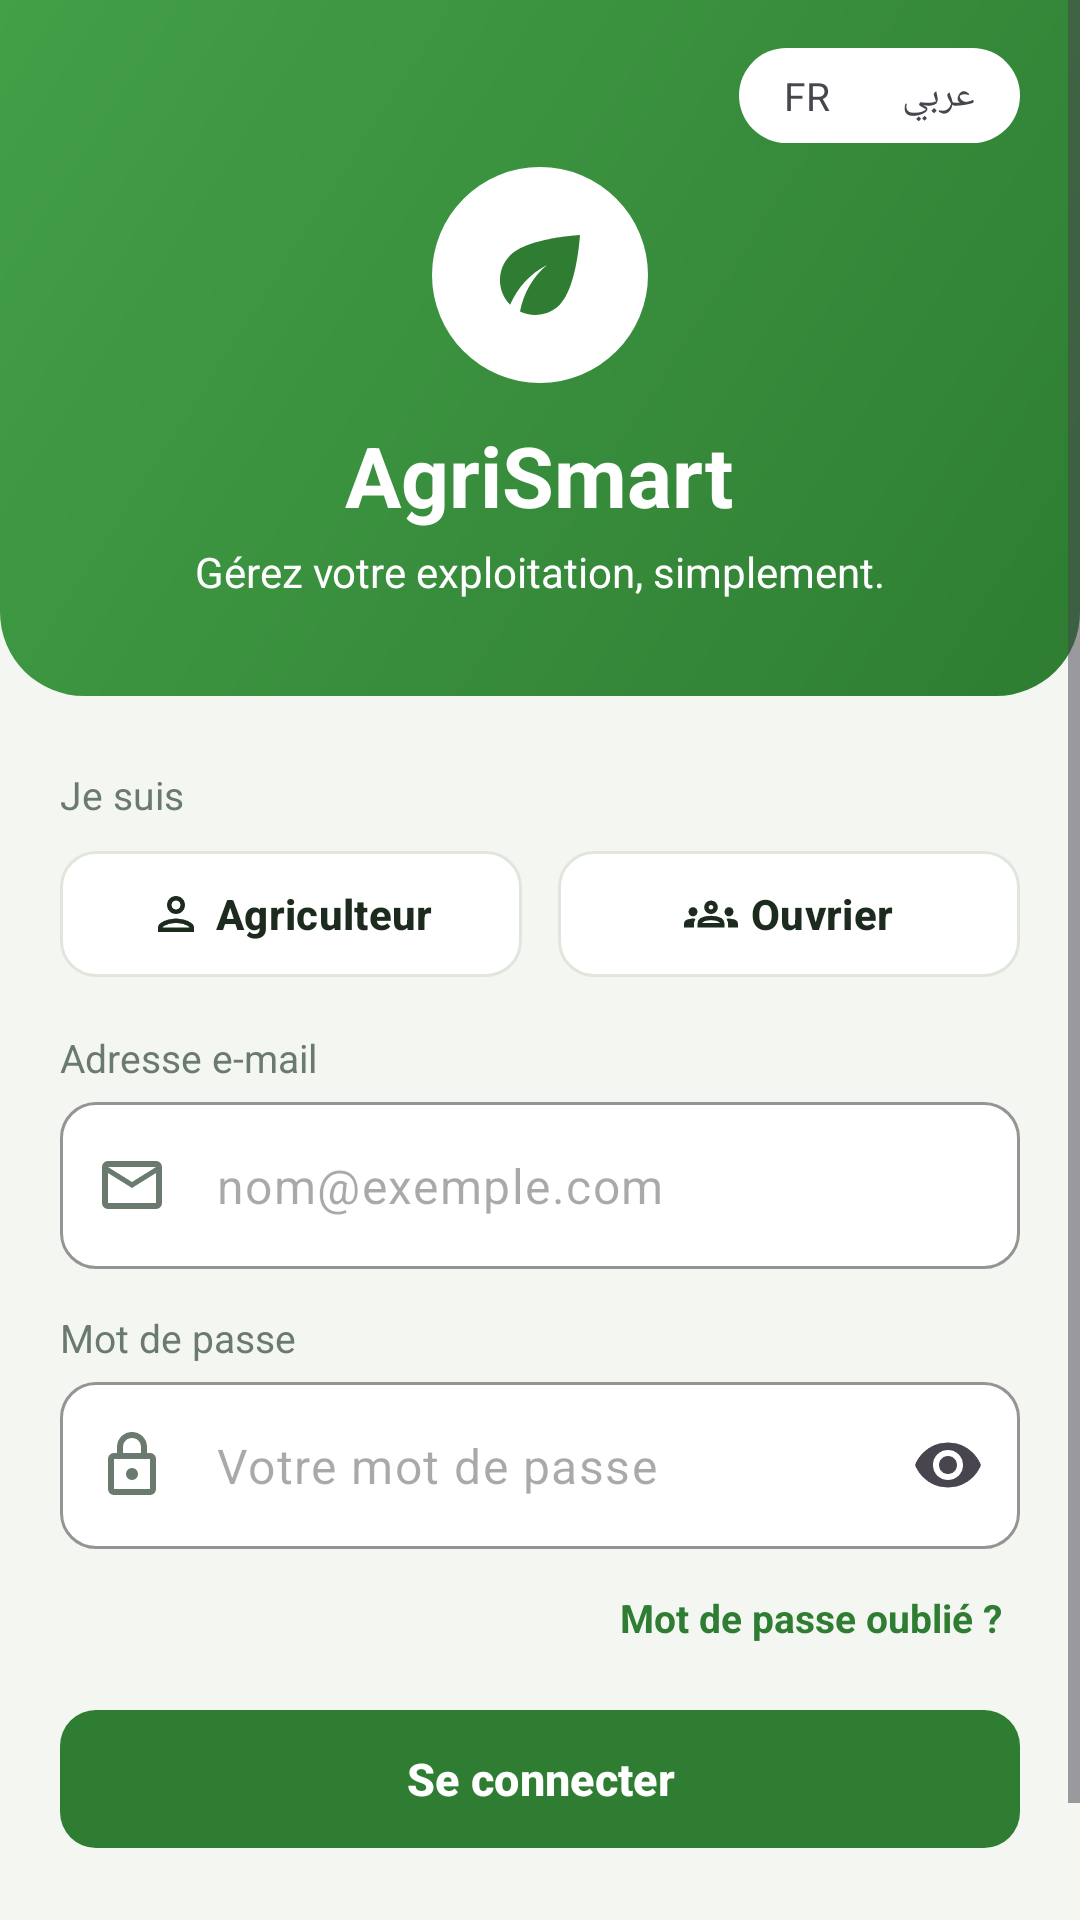

Here is an Android app screen rendered from its layout file. Give the layout XML and the strings, colors and styles it references.
<!-- AndroidManifest.xml: activity theme Theme.AgriSmart.Green -->
<!-- res/layout/activity_login.xml -->
<?xml version="1.0" encoding="utf-8"?>
<ScrollView xmlns:android="http://schemas.android.com/apk/res/android"
    xmlns:app="http://schemas.android.com/apk/res-auto"
    android:layout_width="match_parent"
    android:layout_height="match_parent"
    android:background="@color/bg"
    android:fillViewport="true">

    <LinearLayout
        android:layout_width="match_parent"
        android:layout_height="wrap_content"
        android:orientation="vertical">

        
        <LinearLayout
            android:layout_width="match_parent"
            android:layout_height="wrap_content"
            android:background="@drawable/bg_header"
            android:orientation="vertical"
            android:paddingHorizontal="20dp"
            android:paddingTop="16dp"
            android:paddingBottom="32dp">

            
            <LinearLayout
                android:layout_width="wrap_content"
                android:layout_height="wrap_content"
                android:layout_gravity="end"
                android:background="@drawable/bg_pill"
                android:orientation="horizontal"
                android:padding="3dp">

                <TextView
                    android:id="@+id/tvLangFr"
                    android:layout_width="wrap_content"
                    android:layout_height="wrap_content"
                    android:background="@drawable/bg_pill"
                    android:paddingHorizontal="12dp"
                    android:paddingVertical="4dp"
                    android:text="@string/lang_fr"
                    android:textSize="13sp" />

                <TextView
                    android:id="@+id/tvLangAr"
                    android:layout_width="wrap_content"
                    android:layout_height="wrap_content"
                    android:background="@drawable/bg_pill"
                    android:paddingHorizontal="12dp"
                    android:paddingVertical="4dp"
                    android:text="@string/lang_ar"
                    android:textSize="13sp" />
            </LinearLayout>

            <ImageView
                android:layout_width="72dp"
                android:layout_height="72dp"
                android:layout_gravity="center_horizontal"
                android:layout_marginTop="8dp"
                android:background="@drawable/bg_circle"
                android:contentDescription="@string/app_name"
                android:padding="16dp"
                android:src="@drawable/ic_leaf"
                app:tint="@color/green_primary" />

            <TextView
                android:layout_width="wrap_content"
                android:layout_height="wrap_content"
                android:layout_gravity="center_horizontal"
                android:layout_marginTop="12dp"
                android:text="@string/app_name"
                android:textColor="@color/white"
                android:textSize="28sp"
                android:textStyle="bold" />

            <TextView
                android:layout_width="wrap_content"
                android:layout_height="wrap_content"
                android:layout_gravity="center_horizontal"
                android:layout_marginTop="4dp"
                android:text="@string/app_tagline"
                android:textColor="@color/white"
                android:textSize="14sp" />
        </LinearLayout>

        
        <LinearLayout
            android:layout_width="match_parent"
            android:layout_height="wrap_content"
            android:orientation="vertical"
            android:padding="20dp">

            <TextView
                style="@style/AgriSmart.Label"
                android:layout_marginTop="4dp"
                android:text="@string/login_i_am" />

            
            <LinearLayout
                android:layout_width="match_parent"
                android:layout_height="wrap_content"
                android:orientation="horizontal">

                <com.google.android.material.button.MaterialButton
                    android:id="@+id/btnFarmer"
                    style="@style/Widget.AgriSmart.RoleButton"
                    android:layout_width="0dp"
                    android:layout_height="wrap_content"
                    android:layout_marginEnd="6dp"
                    android:layout_weight="1"
                    android:text="@string/role_farmer"
                    app:icon="@drawable/ic_person" />

                <com.google.android.material.button.MaterialButton
                    android:id="@+id/btnWorker"
                    style="@style/Widget.AgriSmart.RoleButton"
                    android:layout_width="0dp"
                    android:layout_height="wrap_content"
                    android:layout_marginStart="6dp"
                    android:layout_weight="1"
                    android:text="@string/role_worker"
                    app:icon="@drawable/ic_groups" />
            </LinearLayout>

            <TextView
                style="@style/AgriSmart.Label"
                android:text="@string/label_email" />

            <com.google.android.material.textfield.TextInputLayout
                android:id="@+id/tilEmail"
                style="@style/Widget.AgriSmart.TextInput"
                android:layout_width="match_parent"
                android:layout_height="wrap_content"
                app:startIconDrawable="@drawable/ic_mail">

                <com.google.android.material.textfield.TextInputEditText
                    android:id="@+id/etEmail"
                    android:layout_width="match_parent"
                    android:layout_height="wrap_content"
                    android:hint="@string/hint_email"
                    android:inputType="textEmailAddress" />
            </com.google.android.material.textfield.TextInputLayout>

            <TextView
                style="@style/AgriSmart.Label"
                android:text="@string/label_password" />

            <com.google.android.material.textfield.TextInputLayout
                android:id="@+id/tilPassword"
                style="@style/Widget.AgriSmart.TextInput"
                android:layout_width="match_parent"
                android:layout_height="wrap_content"
                app:endIconMode="password_toggle"
                app:startIconDrawable="@drawable/ic_lock">

                <com.google.android.material.textfield.TextInputEditText
                    android:id="@+id/etPassword"
                    android:layout_width="match_parent"
                    android:layout_height="wrap_content"
                    android:hint="@string/hint_password"
                    android:inputType="textPassword" />
            </com.google.android.material.textfield.TextInputLayout>

            <TextView
                android:id="@+id/tvForgotPassword"
                style="@style/AgriSmart.Link"
                android:layout_gravity="end"
                android:layout_marginTop="8dp"
                android:text="@string/forgot_password" />

            <com.google.android.material.button.MaterialButton
                android:id="@+id/btnLogin"
                style="@style/Widget.AgriSmart.Button"
                android:layout_width="match_parent"
                android:layout_height="wrap_content"
                android:layout_marginTop="12dp"
                android:text="@string/btn_login" />

            <ProgressBar
                android:id="@+id/progress"
                android:layout_width="32dp"
                android:layout_height="32dp"
                android:layout_gravity="center_horizontal"
                android:layout_marginTop="12dp"
                android:visibility="gone" />

            <LinearLayout
                android:layout_width="wrap_content"
                android:layout_height="wrap_content"
                android:layout_gravity="center_horizontal"
                android:layout_marginTop="12dp"
                android:gravity="center_vertical"
                android:orientation="horizontal">

                <TextView
                    android:layout_width="wrap_content"
                    android:layout_height="wrap_content"
                    android:text="@string/no_account"
                    android:textColor="@color/text_secondary"
                    android:textSize="13sp" />

                <TextView
                    android:id="@+id/tvGoRegister"
                    style="@style/AgriSmart.Link"
                    android:text="@string/create_account" />
            </LinearLayout>
        </LinearLayout>
    </LinearLayout>
</ScrollView>
<!-- resources referenced by this layout -->
<resources>
  <color name="bg">#F4F6F1</color>
  <color name="green_primary">#2E7D32</color>
  <color name="text_secondary">#6B7A6E</color>
  <color name="white">#FFFFFF</color>
  <!-- drawable bg_circle (drawable) -->
  <?xml version="1.0" encoding="utf-8"?>
  <shape xmlns:android="http://schemas.android.com/apk/res/android" android:shape="oval">
      <solid android:color="@color/white" />
  </shape>
  <!-- drawable bg_header (drawable) -->
  <?xml version="1.0" encoding="utf-8"?>
  <shape xmlns:android="http://schemas.android.com/apk/res/android">
      <gradient
          android:angle="315"
          android:endColor="@color/green_primary"
          android:startColor="@color/green_light" />
      <corners
          android:bottomLeftRadius="28dp"
          android:bottomRightRadius="28dp" />
  </shape>
  <!-- drawable bg_pill (drawable) -->
  <?xml version="1.0" encoding="utf-8"?>
  <shape xmlns:android="http://schemas.android.com/apk/res/android">
      <solid android:color="@color/white" />
      <corners android:radius="50dp" />
  </shape>
  <!-- drawable ic_mail (drawable) -->
  <vector xmlns:android="http://schemas.android.com/apk/res/android"
      android:width="24dp"
      android:height="24dp"
      android:viewportWidth="24"
      android:viewportHeight="24">
      <path
          android:fillColor="@android:color/black"
          android:pathData="M22 6c0-1.1-.9-2-2-2H4c-1.1 0-2 .9-2 2v12c0 1.1.9 2 2 2h16c1.1 0 2-.9 2-2V6zm-2 0-8 4.99L4 6h16zm0 12H4V8l8 5 8-5v10z" />
  </vector>
  <string name="app_name" translatable="false">AgriSmart</string>
  <string name="app_tagline">Gérez votre exploitation, simplement.</string>
  <string name="btn_login">Se connecter</string>
  <string name="create_account">Créer un compte</string>
  <string name="forgot_password">Mot de passe oublié ?</string>
  <string name="hint_email">nom@exemple.com</string>
  <string name="hint_password">Votre mot de passe</string>
  <string name="label_email">Adresse e-mail</string>
  <string name="label_password">Mot de passe</string>
  <string name="lang_ar" translatable="false">عربي</string>
  <string name="lang_fr" translatable="false">FR</string>
  <string name="login_i_am">Je suis</string>
  <string name="no_account">Pas encore de compte ?</string>
  <string name="role_farmer">Agriculteur</string>
  <string name="role_worker">Ouvrier</string>
  <style name="AgriSmart.Label">
          <item name="android:layout_width">wrap_content</item>
          <item name="android:layout_height">wrap_content</item>
          <item name="android:layout_marginTop">14dp</item>
          <item name="android:layout_marginBottom">6dp</item>
          <item name="android:textColor">@color/text_secondary</item>
          <item name="android:textSize">13sp</item>
      </style>
  <style name="AgriSmart.Link">
          <item name="android:layout_width">wrap_content</item>
          <item name="android:layout_height">wrap_content</item>
          <item name="android:padding">6dp</item>
          <item name="android:textColor">@color/green_primary</item>
          <item name="android:textSize">13sp</item>
          <item name="android:textStyle">bold</item>
      </style>
  <style name="Widget.AgriSmart.Button" parent="Widget.Material3.Button">
          <item name="android:minHeight">54dp</item>
          <item name="android:textAllCaps">false</item>
          <item name="android:textStyle">bold</item>
          <item name="android:textSize">15sp</item>
          <item name="cornerRadius">12dp</item>
      </style>
  <style name="Theme.AgriSmart.Green">
          <item name="android:statusBarColor">@color/green_light</item>
          <item name="android:windowLightStatusBar">false</item>
      </style>
  <color name="green_light">#43A047</color>
  <color name="divider">#E1E6DD</color>
</resources>
